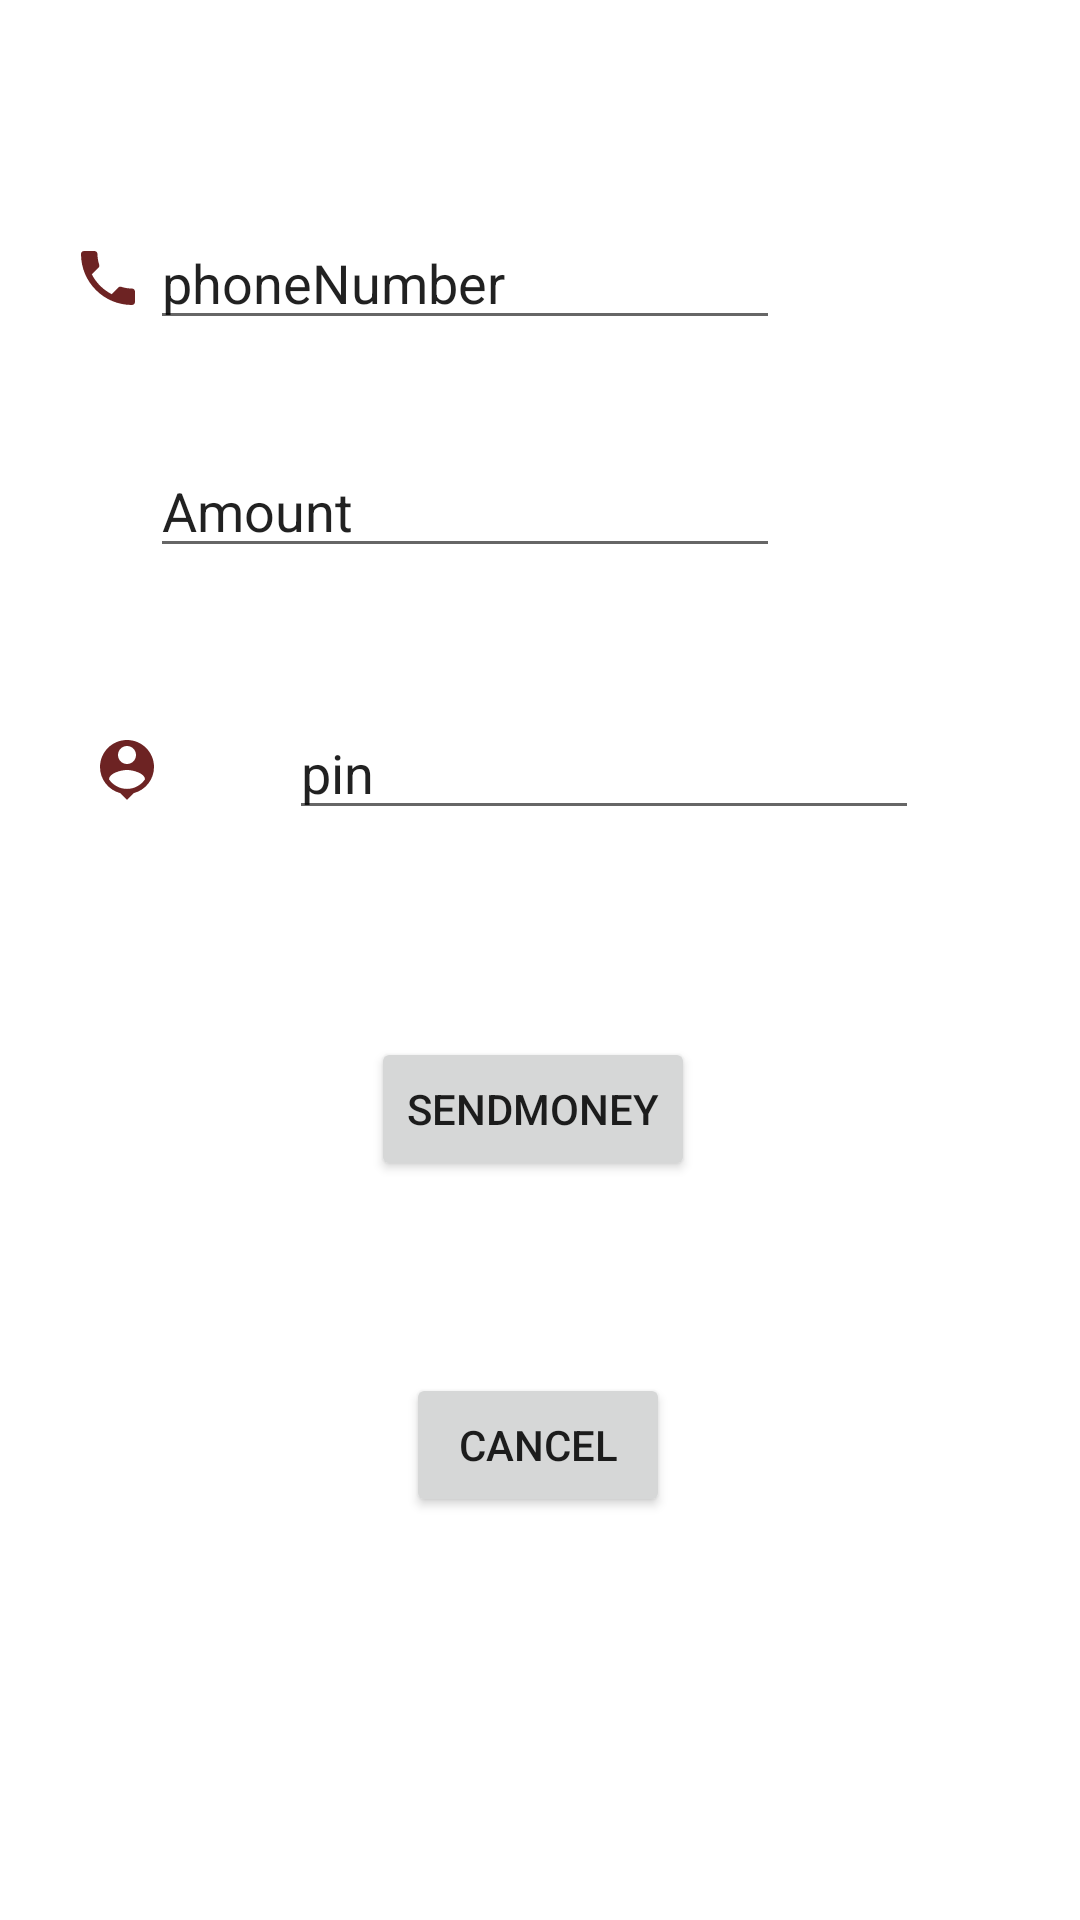

Android layout source for this screen:
<!-- AndroidManifest.xml: application theme Theme.MyIBM -->
<!-- res/layout/activity_send_money2.xml -->
<?xml version="1.0" encoding="utf-8"?>
<androidx.constraintlayout.widget.ConstraintLayout xmlns:android="http://schemas.android.com/apk/res/android"
    xmlns:app="http://schemas.android.com/apk/res-auto"
    xmlns:tools="http://schemas.android.com/tools"
    android:id="@+id/btncancel"
    android:layout_width="match_parent"
    android:layout_height="match_parent"
    tools:context=".SendMoneyActivity">

    <ImageView
        android:id="@+id/imageView4"
        android:layout_width="wrap_content"
        android:layout_height="wrap_content"
        android:layout_marginStart="24dp"
        android:layout_marginTop="72dp"
        app:layout_constraintBottom_toBottomOf="@+id/etphoneNumber"
        app:layout_constraintStart_toStartOf="parent"
        app:layout_constraintTop_toTopOf="parent"
        app:srcCompat="@drawable/ic_baseline_phone_24" />

    <EditText
        android:id="@+id/etphoneNumber"
        android:layout_width="wrap_content"
        android:layout_height="wrap_content"
        android:layout_marginTop="72dp"
        android:layout_marginEnd="100dp"
        android:ems="10"
        android:inputType="textPersonName"
        android:text="phoneNumber"
        app:layout_constraintEnd_toEndOf="parent"
        app:layout_constraintTop_toTopOf="parent" />

    <EditText
        android:id="@+id/etAmount"
        android:layout_width="wrap_content"
        android:layout_height="wrap_content"
        android:layout_marginEnd="100dp"
        android:ems="10"
        android:inputType="textPersonName"
        android:text="Amount"
        app:layout_constraintBottom_toBottomOf="@+id/imageView5"
        app:layout_constraintEnd_toEndOf="parent"
        app:layout_constraintTop_toTopOf="@+id/imageView5"
        app:layout_constraintVertical_bias="0.476" />

    <ImageView
        android:id="@+id/imageView5"
        android:layout_width="wrap_content"
        android:layout_height="wrap_content"
        android:layout_marginEnd="368dp"
        app:layout_constraintBottom_toBottomOf="parent"
        app:layout_constraintEnd_toEndOf="parent"
        app:layout_constraintTop_toTopOf="parent"
        app:layout_constraintVertical_bias="0.253"
        app:srcCompat="@drawable/ic_baseline_payments_24" />

    <ImageView
        android:id="@+id/imageView6"
        android:layout_width="wrap_content"
        android:layout_height="wrap_content"
        app:layout_constraintBottom_toBottomOf="parent"
        app:layout_constraintEnd_toEndOf="parent"
        app:layout_constraintHorizontal_bias="0.09"
        app:layout_constraintStart_toStartOf="parent"
        app:layout_constraintTop_toTopOf="parent"
        app:layout_constraintVertical_bias="0.397"
        app:srcCompat="@drawable/ic_baseline_person_pin_24" />

    <EditText
        android:id="@+id/etPin"
        android:layout_width="wrap_content"
        android:layout_height="wrap_content"
        android:layout_marginStart="42dp"
        android:layout_marginTop="46dp"
        android:ems="10"
        android:inputType="textPersonName"
        android:text="pin"
        app:layout_constraintStart_toEndOf="@+id/imageView6"
        app:layout_constraintTop_toBottomOf="@+id/etAmount" />

    <Button
        android:id="@+id/btnCancel"
        android:layout_width="wrap_content"
        android:layout_height="wrap_content"
        android:layout_marginEnd="8dp"
        android:text="Cancel"
        app:layout_constraintBottom_toBottomOf="parent"
        app:layout_constraintEnd_toEndOf="parent"
        app:layout_constraintHorizontal_bias="0.512"
        app:layout_constraintStart_toStartOf="parent"
        app:layout_constraintTop_toTopOf="parent"
        app:layout_constraintVertical_bias="0.773" />

    <Button
        android:id="@+id/btnSendMoney"
        android:layout_width="wrap_content"
        android:layout_height="wrap_content"
        android:layout_marginEnd="5dp"
        android:text="sendMoney"
        app:layout_constraintBottom_toBottomOf="parent"
        app:layout_constraintEnd_toEndOf="parent"
        app:layout_constraintStart_toStartOf="parent"
        app:layout_constraintTop_toTopOf="parent"
        app:layout_constraintVertical_bias="0.584" />

</androidx.constraintlayout.widget.ConstraintLayout>
<!-- resources referenced by this layout -->
<resources>
  <!-- drawable ic_baseline_payments_24 (drawable) -->
  <vector android:height="24dp" android:tint="#6D2323"
      android:viewportHeight="24" android:viewportWidth="24"
      android:width="24dp" xmlns:android="http://schemas.android.com/apk/res/android">
      <path android:fillColor="@android:color/white" android:pathData="M19,14L19,6c0,-1.1 -0.9,-2 -2,-2L3,4c-1.1,0 -2,0.9 -2,2v8c0,1.1 0.9,2 2,2h14c1.1,0 2,-0.9 2,-2zM10,13c-1.66,0 -3,-1.34 -3,-3s1.34,-3 3,-3 3,1.34 3,3 -1.34,3 -3,3zM23,7v11c0,1.1 -0.9,2 -2,2L4,20v-2h17L21,7h2z"/>
  </vector>
  <!-- drawable ic_baseline_person_pin_24 (drawable) -->
  <vector android:height="24dp" android:tint="#6D2323"
      android:viewportHeight="24" android:viewportWidth="24"
      android:width="24dp" xmlns:android="http://schemas.android.com/apk/res/android">
      <path android:fillColor="@android:color/white" android:pathData="M12,2c-4.97,0 -9,4.03 -9,9 0,4.17 2.84,7.67 6.69,8.69L12,22l2.31,-2.31C18.16,18.67 21,15.17 21,11c0,-4.97 -4.03,-9 -9,-9zM12,4c1.66,0 3,1.34 3,3s-1.34,3 -3,3 -3,-1.34 -3,-3 1.34,-3 3,-3zM12,18.3c-2.5,0 -4.71,-1.28 -6,-3.22 0.03,-1.99 4,-3.08 6,-3.08 1.99,0 5.97,1.09 6,3.08 -1.29,1.94 -3.5,3.22 -6,3.22z"/>
  </vector>
  <!-- drawable ic_baseline_phone_24 (drawable) -->
  <vector android:height="24dp" android:tint="#6D2323"
      android:viewportHeight="24" android:viewportWidth="24"
      android:width="24dp" xmlns:android="http://schemas.android.com/apk/res/android">
      <path android:fillColor="@android:color/white" android:pathData="M6.62,10.79c1.44,2.83 3.76,5.14 6.59,6.59l2.2,-2.2c0.27,-0.27 0.67,-0.36 1.02,-0.24 1.12,0.37 2.33,0.57 3.57,0.57 0.55,0 1,0.45 1,1V20c0,0.55 -0.45,1 -1,1 -9.39,0 -17,-7.61 -17,-17 0,-0.55 0.45,-1 1,-1h3.5c0.55,0 1,0.45 1,1 0,1.25 0.2,2.45 0.57,3.57 0.11,0.35 0.03,0.74 -0.25,1.02l-2.2,2.2z"/>
  </vector>
  <style name="Theme.MyIBM" parent="Theme.MaterialComponents.DayNight.DarkActionBar">
          
          <item name="colorPrimary">@color/purple_500</item>
          <item name="colorPrimaryVariant">@color/purple_700</item>
          <item name="colorOnPrimary">@color/white</item>
          
          <item name="colorSecondary">@color/teal_200</item>
          <item name="colorSecondaryVariant">@color/teal_700</item>
          <item name="colorOnSecondary">@color/black</item>
          
          <item name="android:statusBarColor" tools:targetApi="l">?attr/colorPrimaryVariant</item>
          
      </style>
  <!-- not gathered from this repository: default colours our renderer supplied (Android Studio template values) -->
  <color name="purple_500">#FF6200EE</color>
  <color name="purple_700">#FF3700B3</color>
  <color name="teal_200">#FF03DAC5</color>
  <color name="teal_700">#FF018786</color>
  <color name="black">#FF000000</color>
  <color name="white">#FFFFFFFF</color>
</resources>
